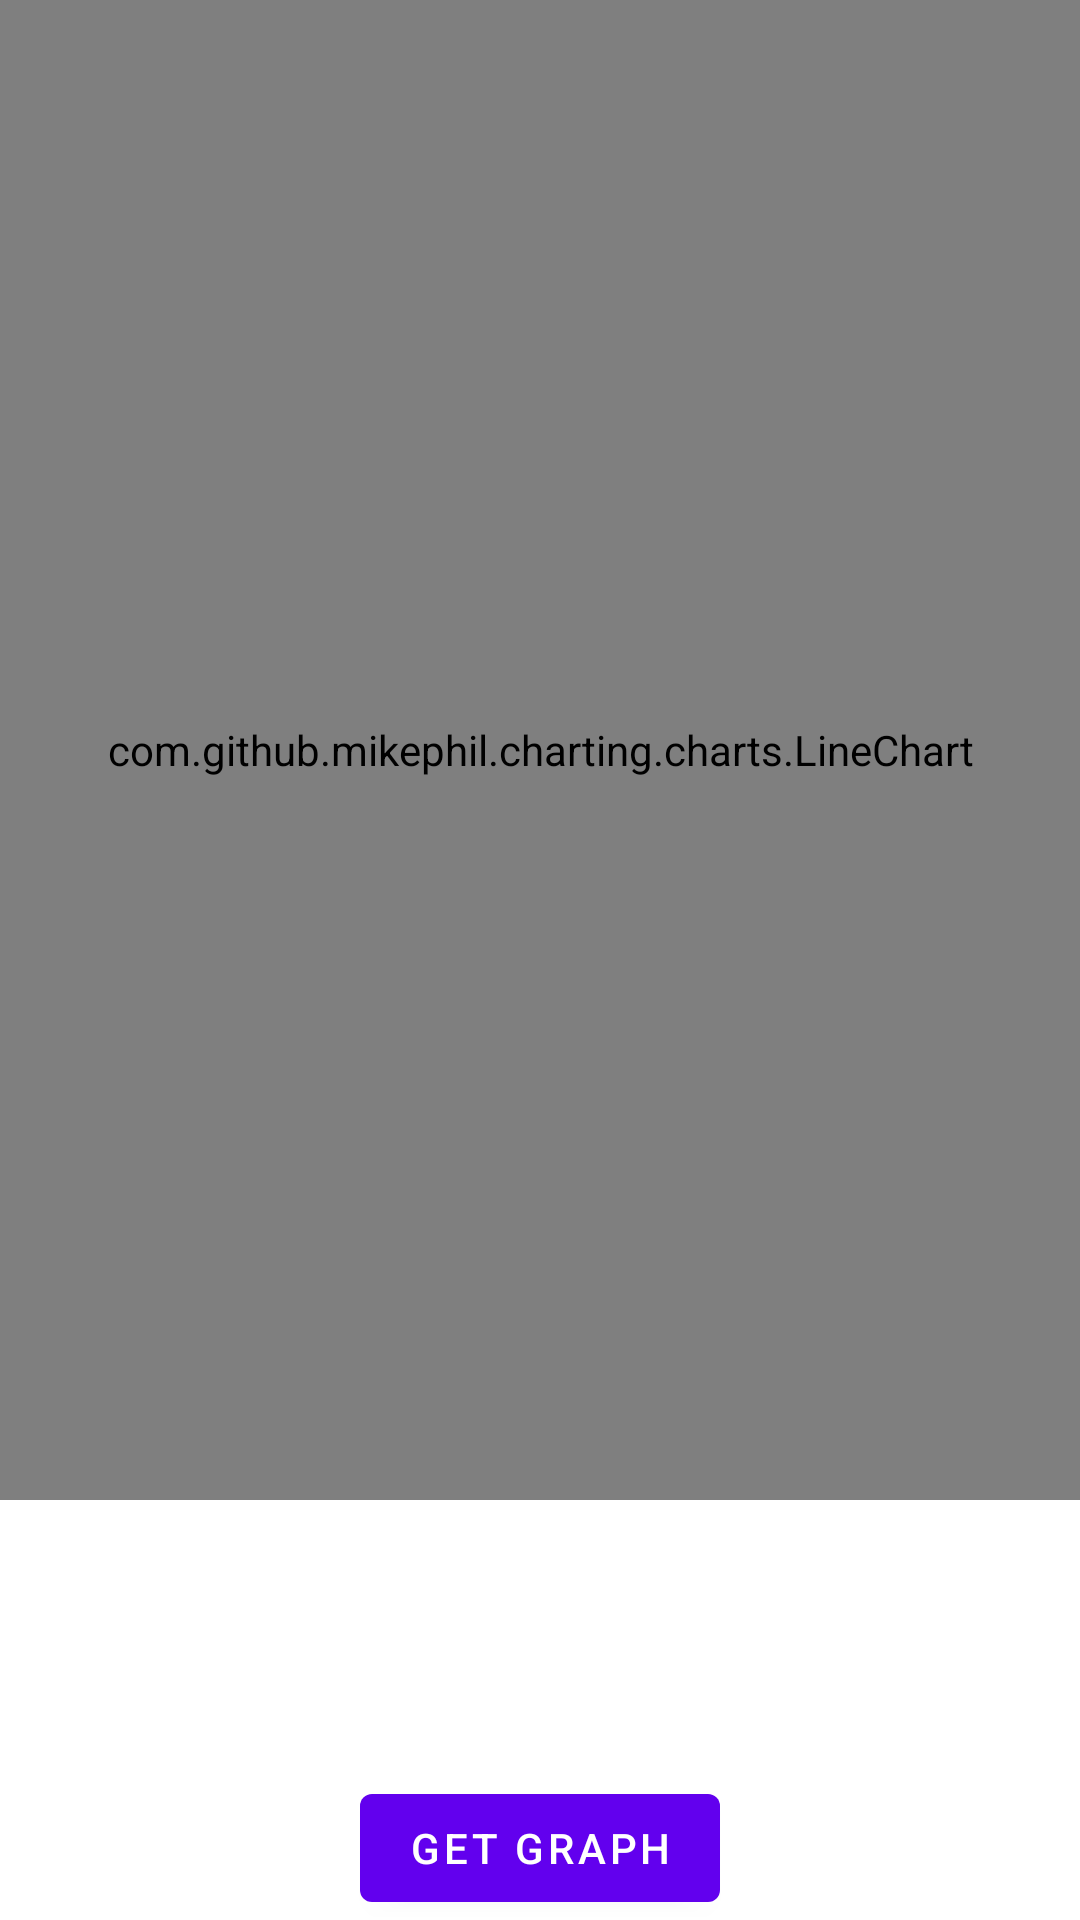

Produce the Android XML layout that renders to this screen, including the resource entries it uses.
<!-- AndroidManifest.xml: application theme Theme.AmtzRobotics -->
<!-- res/layout/popup_window.xml -->
<?xml version="1.0" encoding="utf-8"?>
<androidx.constraintlayout.widget.ConstraintLayout xmlns:android="http://schemas.android.com/apk/res/android"
    xmlns:app="http://schemas.android.com/apk/res-auto"
    xmlns:tools="http://schemas.android.com/tools"
    android:layout_width="match_parent"
    android:layout_height="match_parent"
   >



    <LinearLayout
        android:id="@+id/linearLayout2"
        android:layout_width="match_parent"
        android:layout_height="match_parent"
        android:background="@color/black_overlay"
        app:layout_constraintBottom_toBottomOf="parent"
        app:layout_constraintEnd_toEndOf="parent"
        app:layout_constraintStart_toStartOf="parent"
        app:layout_constraintTop_toTopOf="parent">
        <com.github.mikephil.charting.charts.LineChart
            android:id="@+id/idGraphView"
            android:layout_width="match_parent"
            android:layout_height="500dp"

            app:layout_constraintBottom_toBottomOf="parent"
            app:layout_constraintEnd_toEndOf="parent"
            app:layout_constraintStart_toStartOf="parent"
            app:layout_constraintTop_toTopOf="parent" />
        <TextView
            android:id="@+id/txtResult"
            android:layout_width="wrap_content"
            android:layout_height="wrap_content"
            android:layout_centerInParent="true"
            android:layout_margin="30dp"
            android:text="Please wait capturing data"
            android:textColor="@color/white"
            android:textSize="22sp"
            app:layout_constraintBottom_toBottomOf="parent"
            app:layout_constraintEnd_toEndOf="parent"
            app:layout_constraintStart_toStartOf="parent"
            app:layout_constraintTop_toTopOf="parent" />



    </LinearLayout>

    <Button
        android:id="@+id/btn_getgraph"
        android:layout_width="wrap_content"
        android:layout_height="wrap_content"
        android:text="Get Graph"
        app:layout_constraintBottom_toBottomOf="parent"
        app:layout_constraintEnd_toEndOf="parent"
        app:layout_constraintStart_toStartOf="parent"></Button>
</androidx.constraintlayout.widget.ConstraintLayout>
<!-- resources referenced by this layout -->
<resources>
  <style name="Theme.AmtzRobotics" parent="Theme.MaterialComponents.DayNight.DarkActionBar">
          
          <item name="colorPrimary">@color/purple_500</item>
          <item name="colorPrimaryVariant">@color/purple_700</item>
          <item name="colorOnPrimary">@color/white</item>
          
          <item name="colorSecondary">@color/teal_200</item>
          <item name="colorSecondaryVariant">@color/teal_700</item>
          <item name="colorOnSecondary">@color/black</item>
          
          <item name="android:statusBarColor" tools:targetApi="l">?attr/colorPrimaryVariant</item>
          
      </style>
  <!-- not gathered from this repository: default colours our renderer supplied (Android Studio template values) -->
  <color name="purple_500">#FF6200EE</color>
  <color name="purple_700">#FF3700B3</color>
  <color name="teal_200">#FF03DAC5</color>
  <color name="teal_700">#FF018786</color>
  <color name="black">#FF000000</color>
  <color name="white">#FFFFFFFF</color>
</resources>
